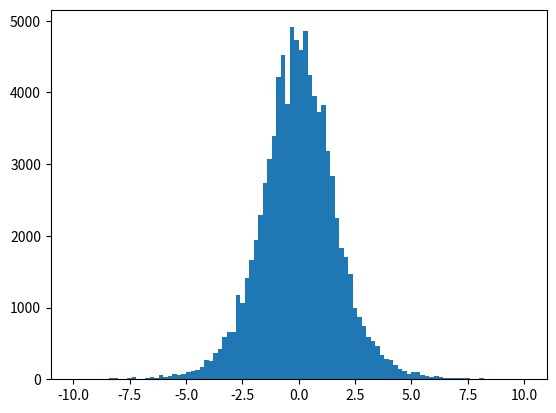

The matplotlib source for this figure:
import numpy as np
import matplotlib.pyplot as plt
# ref: https://stackoverflow.com/questions/51050658/how-to-generate-random-numbers-with-predefined-probability-distribution
# This is 1D version

np.random.seed(1000)
def uniform_proposal(x, delta=12.0):
    return np.random.uniform(x-delta, x+delta)

def metropolis_sampler(p, nsamples, proposal=uniform_proposal):
    x = 0
    for i in range(nsamples):
        trial = proposal(x)
        acceptance = p(trial)/p(x)
        if np.random.uniform() < acceptance:
            x = trial
        yield x

def setAlpha(beta, r50):
    return r50/np.sqrt(2**(1/(beta-1))-1)

def Moffat(x, alpha, beta):
    return 2*(beta-1)/alpha**2*(1+(np.sqrt(x**2+9)/alpha)**2)**-beta

b = 3.419
p = lambda x: Moffat(x, setAlpha(b, 1), b)
samples = list(metropolis_sampler(p, 100000))[10000:]
plt.hist(samples, bins=100, range=(-10,10))
plt.show()
